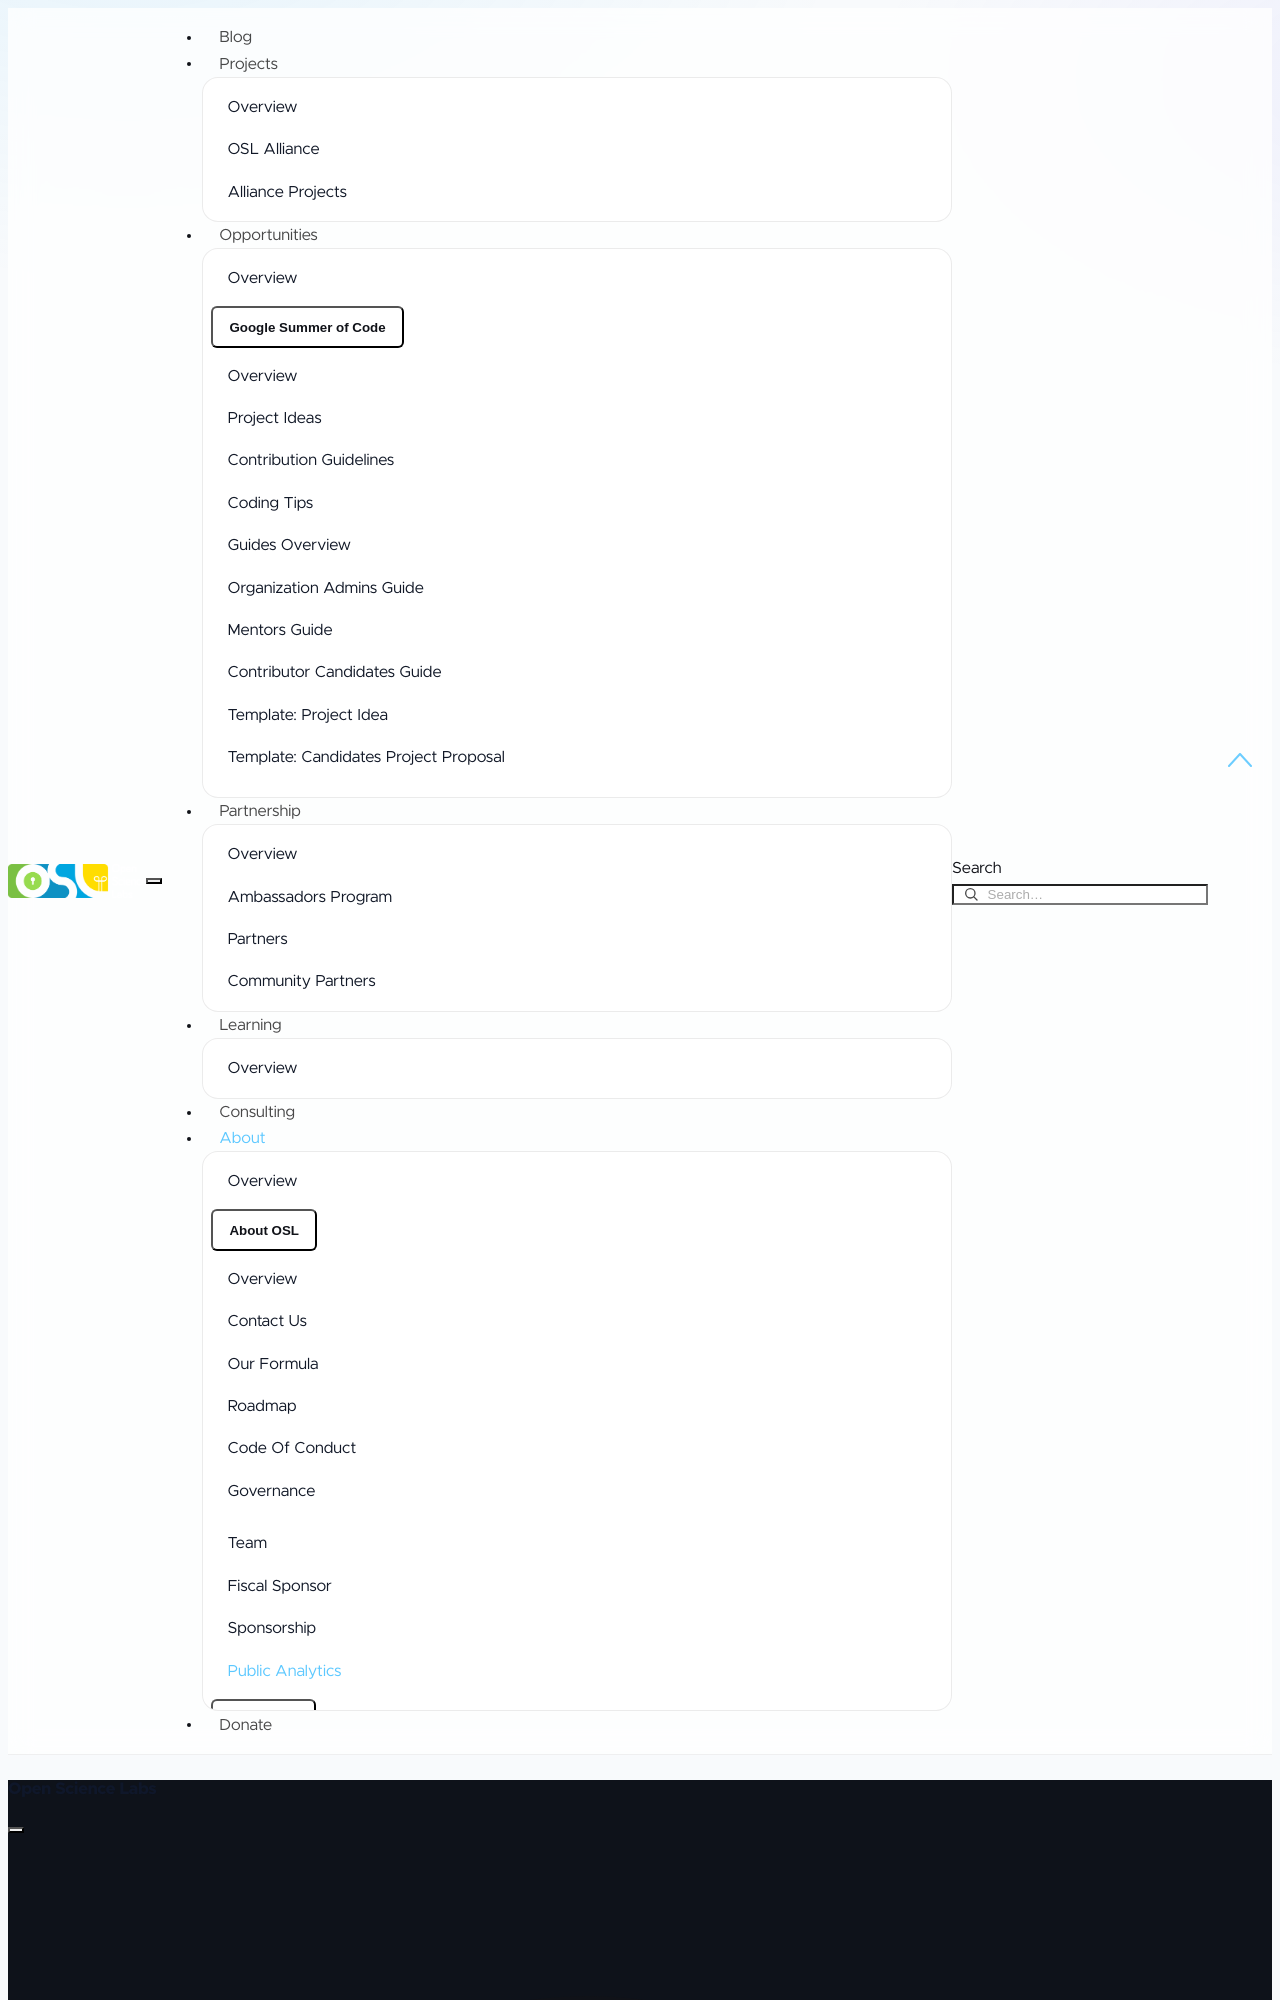

repository: OpenScienceLabs/opensciencelabs.github.io · page: analytics/index.html · generator: mkdocs

---
title: Public analytics
description:
  A transparent view of our measured website audience, for our community and
  potential sponsors.
template: analytics.html
section_label: Open Science Labs · Transparency
page_theme: about
hero_words: ["Measure", "Share", "Support"]
---
